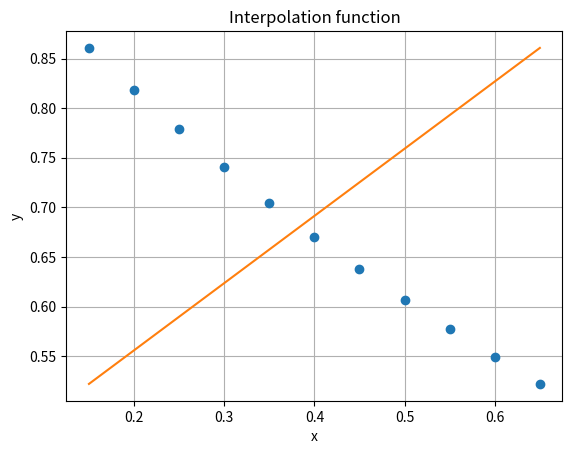

The matplotlib source for this figure:
#Інтерполяційний багаточлен Ньютона
import numpy as np
from math import factorial
import matplotlib.pyplot as plt
x = [0.15, 0.2, 0.25, 0.3, 0.35, 0.4, 0.45, 0.5, 0.55, 0.6, 0.65]
y = [0.8607, 0.8187, 0.7788, 0.7408, 0.7046, 0.6703, 0.6376, 0.6065, 0.57690, 0.5488, 0.5220]
h = x[1] - x[0]
x1 = 0.151
x2 = 0.505
q = (x1 - x[0])/h
def n(y,j):
    mas=[]
    for i in range(len(y)):
        mas.append(y[i] - y[i-1])
    mas.pop(0)
    if j == 1:
        return mas
    else:
        j = j-1
        return n(mas, j)
s1 = y[0]+q*n(y,1)[0]+q*(q-1)*n(y,2)[0]/factorial(2)
s2 = q*(q-1)*(q-2)*n(y, 3)[0]/factorial(3)
s3 = q*(q-1)*(q-2)*(q-3)*n(y, 4)[0]/factorial(4)
s4 = q*(q-1)*(q-2)*(q-3)*(q-4)*n(y, 5)[0]/factorial(5)
n1 = s1 + s2 + s3 + s4
print ('First interpolation formula: F(', x1, ') = ', round(n1,5))
q1 = (x2-x[-1])/h
t1 = y[5] + q1*n(y, 1)[4]+q1*(q1+1)*n(y, 2)[3]/factorial(2)
t2 = q1*(q1+1)*(q1+2)*n(y, 3)[2]/factorial(3)
t3 = q1*(q1+1)*(q1+2)*(q1+3)*n(y, 4)[1]/factorial(4)
t4 = q1*(q1+1)*(q1+2)*(q1+3)*(q1+4)*n(y, 4)[1]/factorial(5)
n2 =  t1+t2+t3+t4
print ('Second interpolation formula: F(', x2, ') = ', round(n2,5))
x_1=np.linspace(np.min(x), np.max(x))
y_1=np.linspace(np.min(y), np.max(y))
plt.plot(x, y, "o", x_1, y_1)
plt.title('Interpolation function')
plt.xlabel('x')
plt.ylabel('y')
plt.grid()
plt.show()


